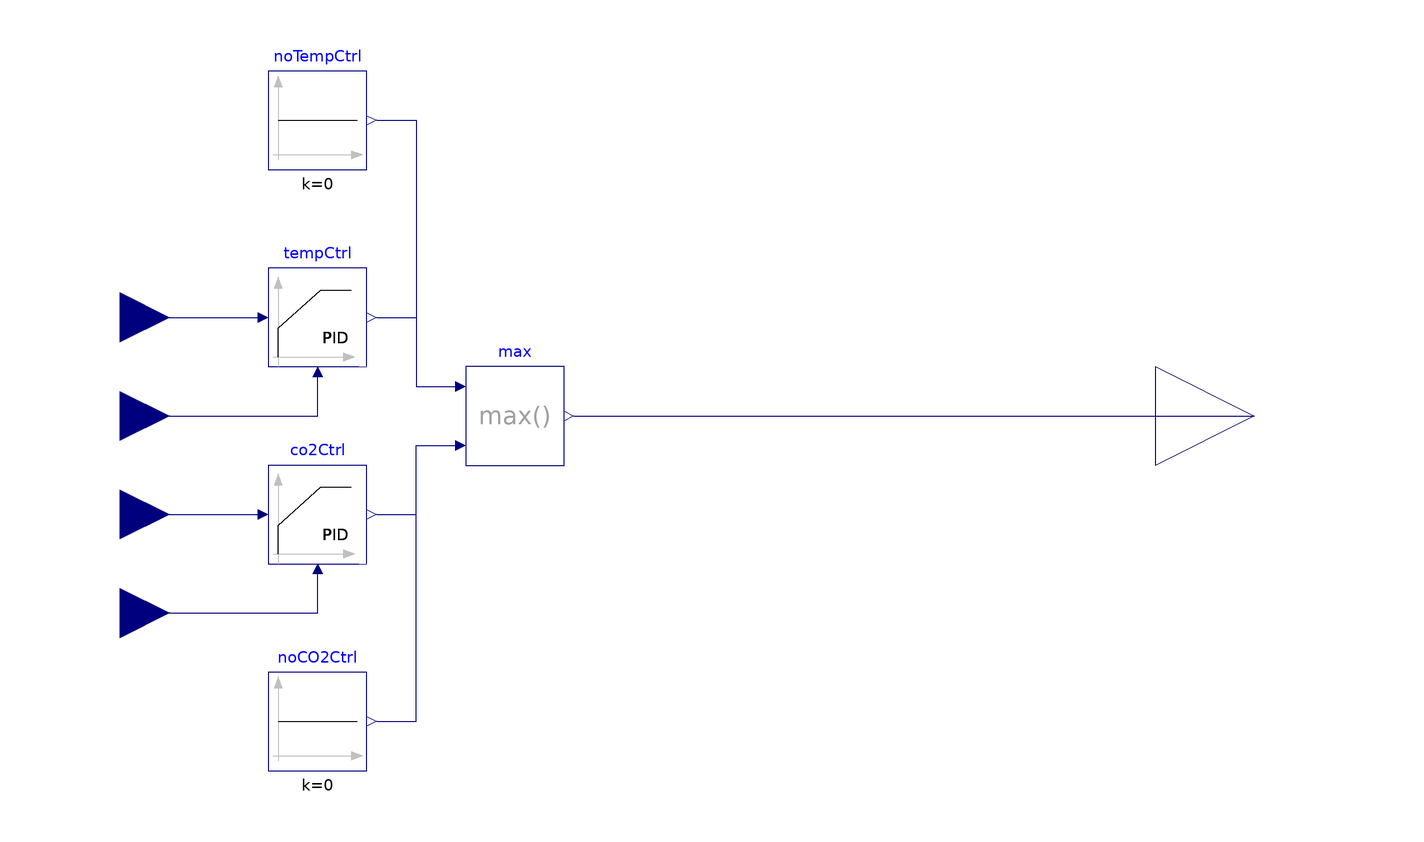

This picture is the connection diagram that the Modelica source below describes through its graphical annotations.

block VAVController
  parameter Boolean tempControl = true "Does the controller use temperature control?";
  parameter Boolean co2Control=true   "Does the controller use CO2 control?";
  Buildings.Controls.OBC.CDL.Interfaces.RealInput roomTemp if tempControl annotation (
    Placement(visible = true, transformation(origin = {-110, 0}, extent = {{-10, -10}, {10, 10}}, rotation = 0), iconTransformation(origin = {-120, 60}, extent = {{-20, -20}, {20, 20}}, rotation = 0)), __semantic(rdfType = "brick:Zone_Air_Temperature_Sensor"));
  Buildings.Controls.OBC.CDL.Interfaces.RealInput roomTempStp if tempControl annotation (
    Placement(
      visible=true,
      transformation(
        origin={-110,20},
        extent={{-10,-10},{10,10}},
        rotation=0),
      iconTransformation(
        origin={-120,80},
        extent={{-20,-20},{20,20}},
        rotation=0)),
    __semantic(rdfType="brick:Zone_Air_Temperature_Setpoint"),
    __cdl(semantic(metadataLanguageDefinition="text/turtle" "bldg:<instanceName> a brick:Zone_Air_Temperature_Setpoint")));
  Buildings.Controls.OBC.CDL.Reals.PID tempCtrl(
    controllerType=Buildings.Controls.OBC.CDL.Types.SimpleController.P,
    k=1/3,
    reverseActing=false) if tempControl annotation (Placement(visible=true,
        transformation(
        origin={-70,20},
        extent={{-10,-10},{10,10}},
        rotation=0)));
  Buildings.Controls.OBC.CDL.Interfaces.RealInput co2Level if co2Control annotation (
    Placement(visible = true, transformation(origin = {-110, -40}, extent = {{-10, -10}, {10, 10}}, rotation = 0), iconTransformation(origin = {-120, 0}, extent = {{-20, -20}, {20, 20}}, rotation = 0)), __semantic(rdfType = "brick:CO2_Sensor"));
  Buildings.Controls.OBC.CDL.Interfaces.RealInput co2Stp if co2Control annotation (
    Placement(visible = true, transformation(origin = {-110, -20}, extent = {{-10, -10}, {10, 10}}, rotation = 0), iconTransformation(origin = {-120, 20}, extent = {{-20, -20}, {20, 20}}, rotation = 0)), __semantic(rdfType = "brick:CO2_Setpoint"));
  Buildings.Controls.OBC.CDL.Reals.PID co2Ctrl(
    controllerType=Buildings.Controls.OBC.CDL.Types.SimpleController.P,
    k=1/150,
    reverseActing=false) if co2Control annotation (Placement(visible=true,
        transformation(
        origin={-70,-20},
        extent={{-10,-10},{10,10}},
        rotation=0)));
  Buildings.Controls.OBC.CDL.Reals.Max max annotation (Placement(visible=true,
        transformation(
        origin={-30,0},
        extent={{-10,-10},{10,10}},
        rotation=0)));
  Buildings.Controls.OBC.CDL.Interfaces.RealOutput y annotation (
    Placement(visible = true, transformation(origin = {120, 0}, extent = {{-20, -20}, {20, 20}}, rotation = 0), iconTransformation(origin = {120, 80}, extent = {{-20, -20}, {20, 20}}, rotation = 0)), __semantic(rdfType = "brick:Damper_Position_Command"));
  Buildings.Controls.OBC.CDL.Reals.Sources.Constant noTempCtrl(k=0)
    if not tempControl annotation (Placement(visible=true, transformation(
        origin={-70,60},
        extent={{-10,-10},{10,10}},
        rotation=0)));
  Buildings.Controls.OBC.CDL.Reals.Sources.Constant noCO2Ctrl(k=0)
    if not co2Control annotation (Placement(visible=true, transformation(
        origin={-70,-62},
        extent={{-10,-10},{10,10}},
        rotation=0)));
equation 
  connect(roomTemp, tempCtrl.u_m) annotation (
    Line(points = {{-110, 0}, {-70, 0}, {-70, 8}}, color = {0, 0, 127}));
  connect(roomTempStp, tempCtrl.u_s) annotation (
    Line(points = {{-110, 20}, {-82, 20}}, color = {0, 0, 127}));
  connect(co2Stp, co2Ctrl.u_s) annotation (
    Line(points = {{-110, -20}, {-82, -20}}, color = {0, 0, 127}));
  connect(co2Level, co2Ctrl.u_m) annotation (
    Line(points = {{-110, -40}, {-70, -40}, {-70, -32}}, color = {0, 0, 127}));
  connect(tempCtrl.y, max.u1) annotation (
    Line(points = {{-58, 20}, {-50, 20}, {-50, 6}, {-42, 6}}, color = {0, 0, 127}));
  connect(co2Ctrl.y, max.u2) annotation (
    Line(points = {{-58, -20}, {-50, -20}, {-50, -6}, {-42, -6}}, color = {0, 0, 127}));
  connect(max.y, y) annotation (
    Line(points = {{-18, 0}, {120, 0}}, color = {0, 0, 127}));
  connect(noTempCtrl.y, max.u1) annotation (
    Line(points = {{-58, 60}, {-50, 60}, {-50, 6}, {-42, 6}}, color = {0, 0, 127}));
  connect(noCO2Ctrl.y, max.u2) annotation (
    Line(points = {{-58, -62}, {-50, -62}, {-50, -6}, {-42, -6}}, color = {0, 0, 127}));
end VAVController;